Labelled photos from "data", an image-classification folder in nicholas-bay/MLAI-Project. The possible labels are: onion, orange.

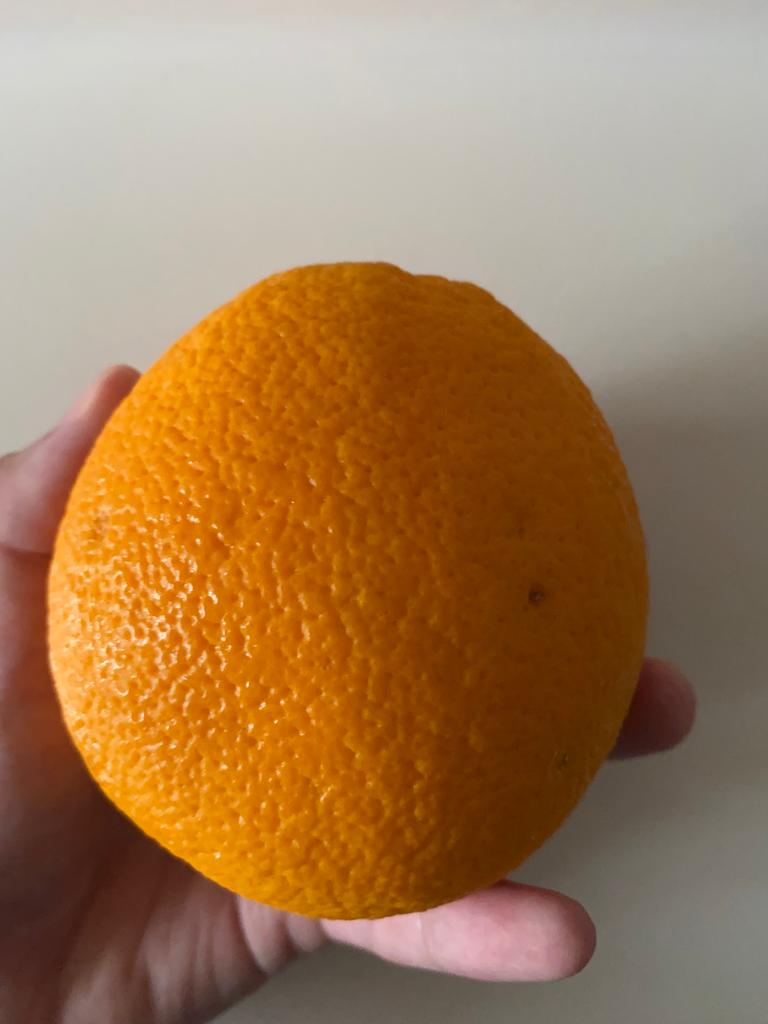
Label: orange

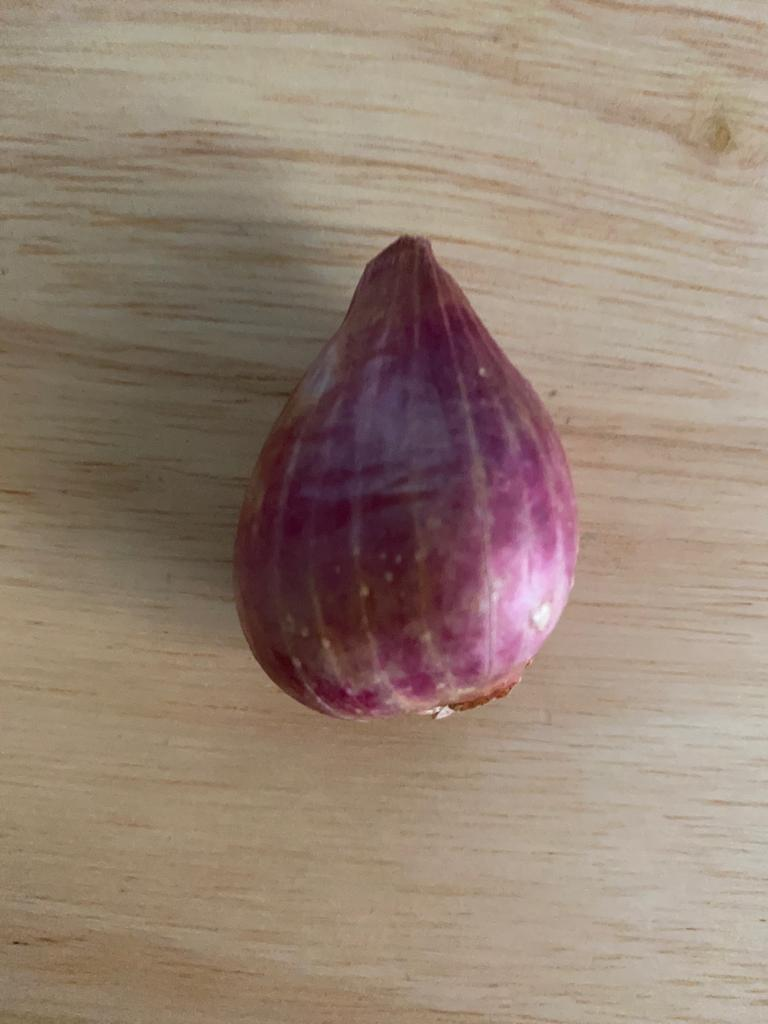
Label: onion

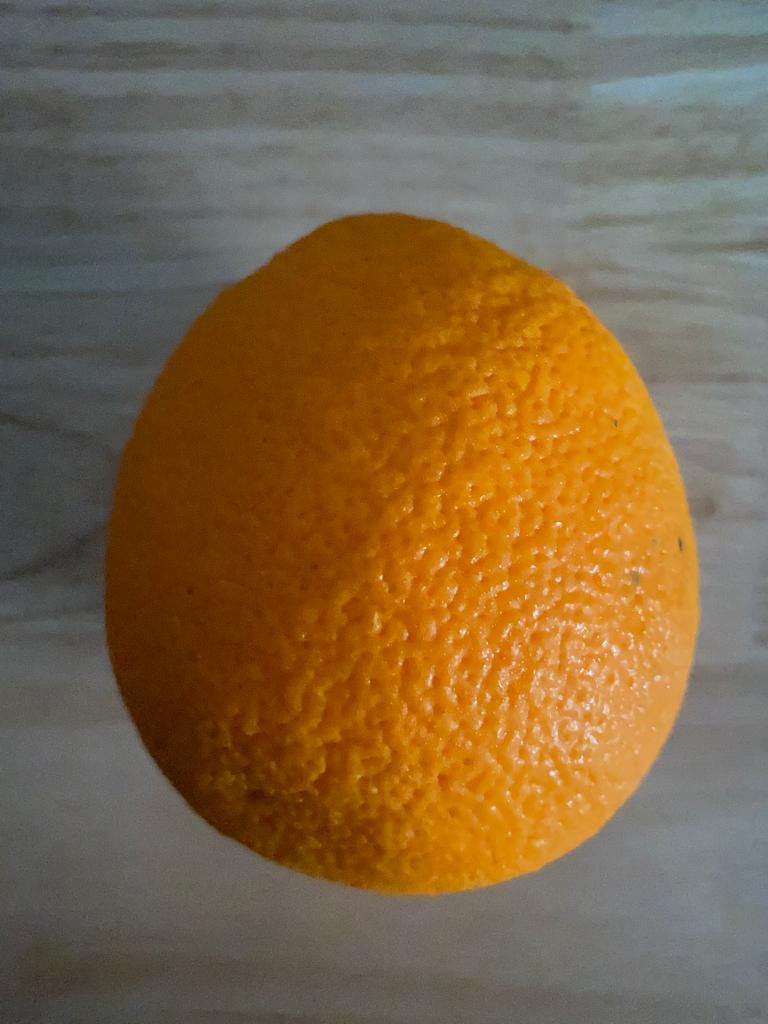
Label: orange

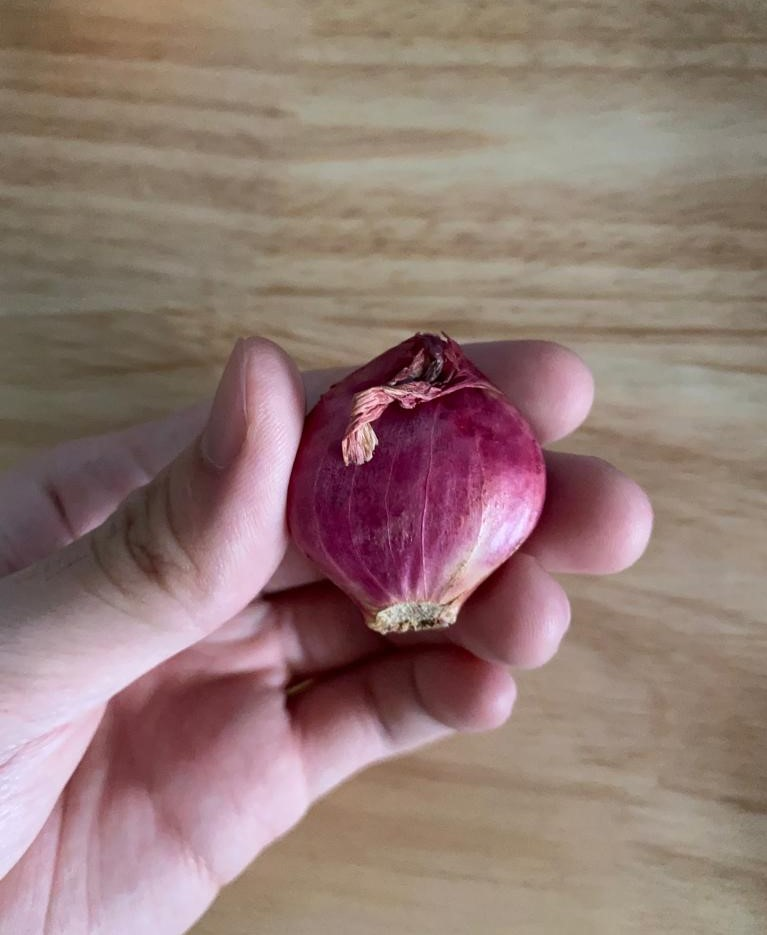
Label: onion

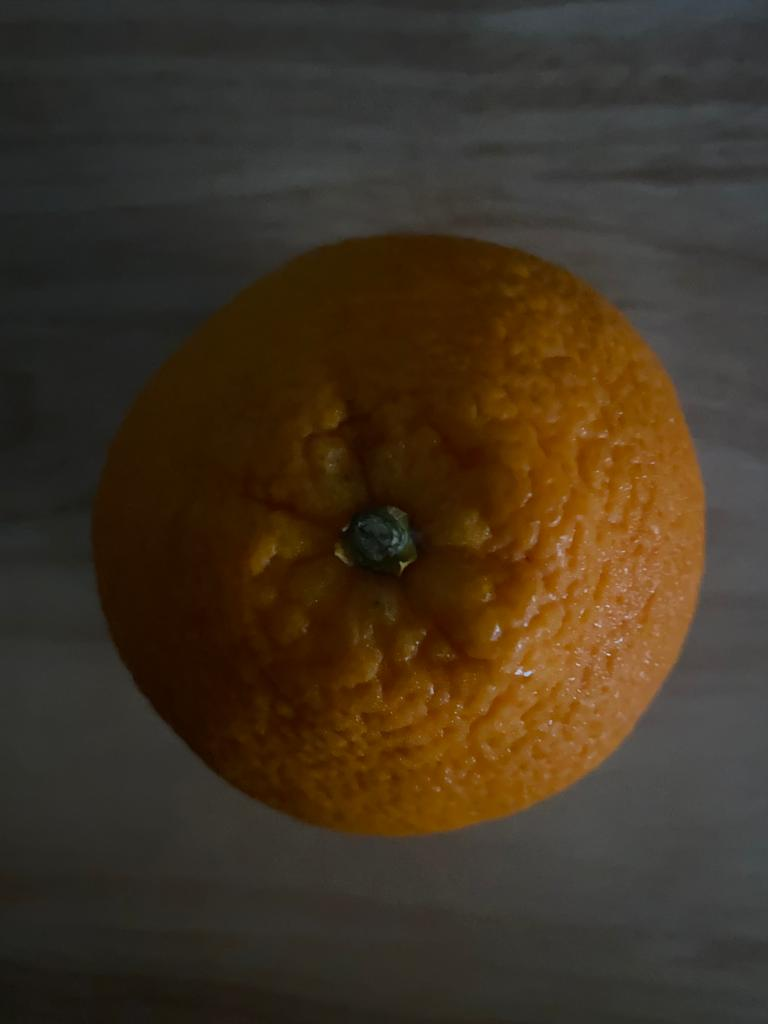
Label: orange

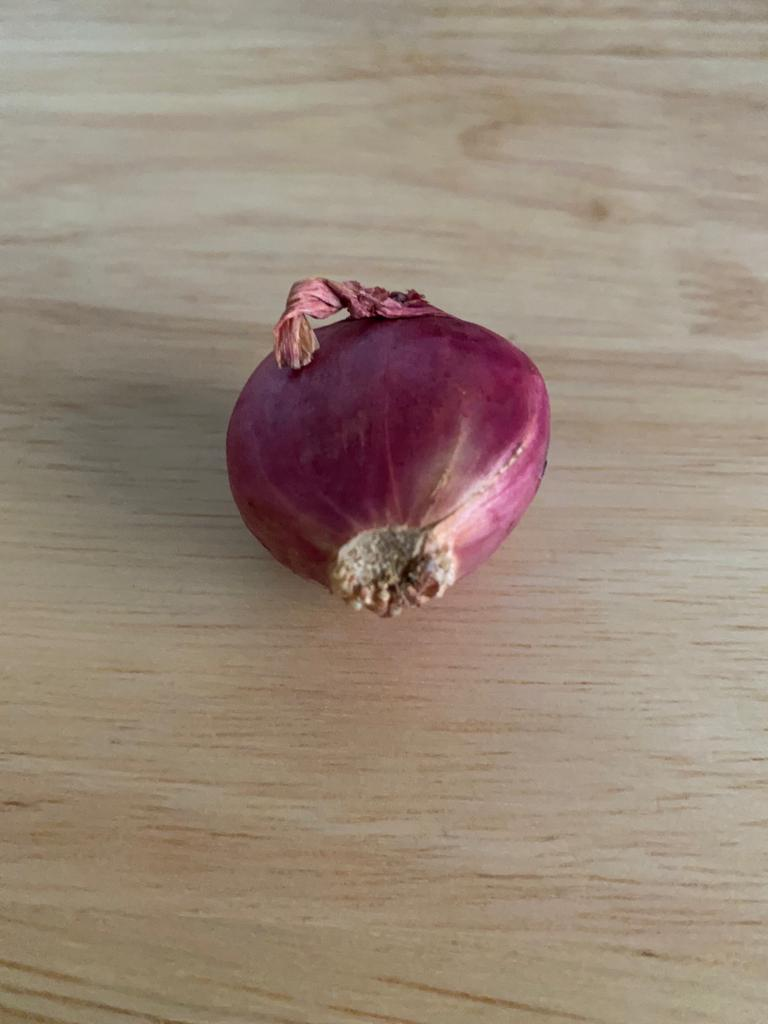
Label: onion
